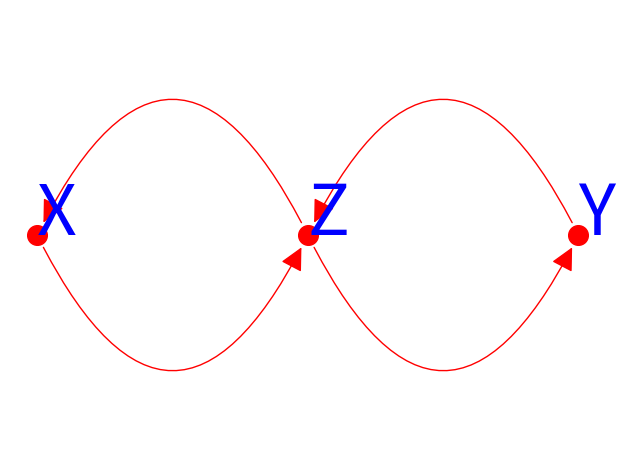

Generate this figure with matplotlib:
import matplotlib.pyplot as plt
import networkx as nx


G = nx.MultiGraph([(1, 2),
                   (2, 3),
                   (3, 2),
                   (2, 1)])
pos = {1: (.75, 1), 2: (1, 1), 3: (1.25, 1)}
names = {1: 'X', 2: 'Z', 3: 'Y'}
nx.draw_networkx_nodes(G, pos, node_color='r', node_size=200, alpha=1)
ax = plt.gca()
arrow_styles = ['<|-', '-|>']
for e in G.edges:
    ax.annotate('',
                xy=pos[e[0]],
                xytext=pos[e[1]],
                arrowprops=dict(arrowstyle=arrow_styles[e[2]], color="red",
                                shrinkA=10, shrinkB=10,
                                mutation_scale=35,
                                connectionstyle="arc3,rad=rrr".replace('rrr', str(2 * (e[2] - 0.5))
                                                                       ),
                                )
                )
for n in G.nodes:
    ax.annotate(names[n], xy=pos[n], color='blue', fontsize=50)
plt.tight_layout()
plt.axis('off')
plt.show()
